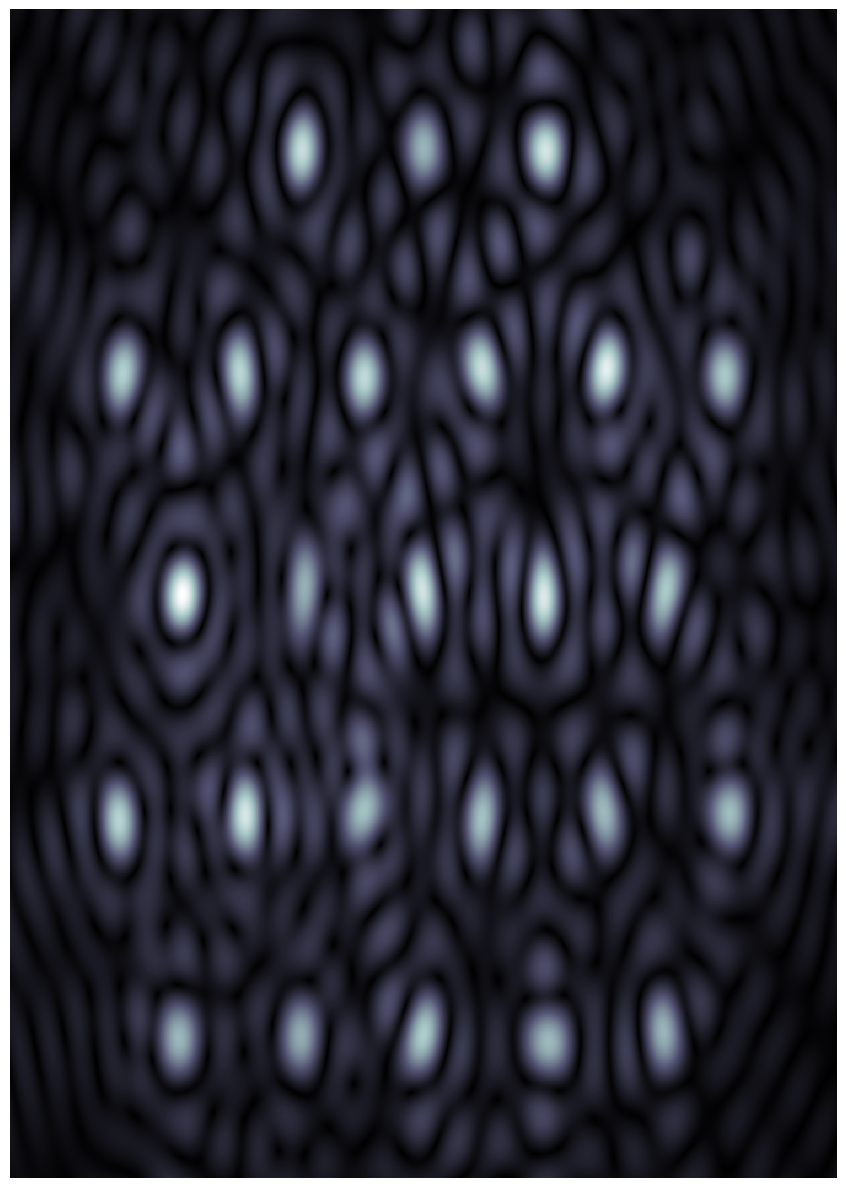
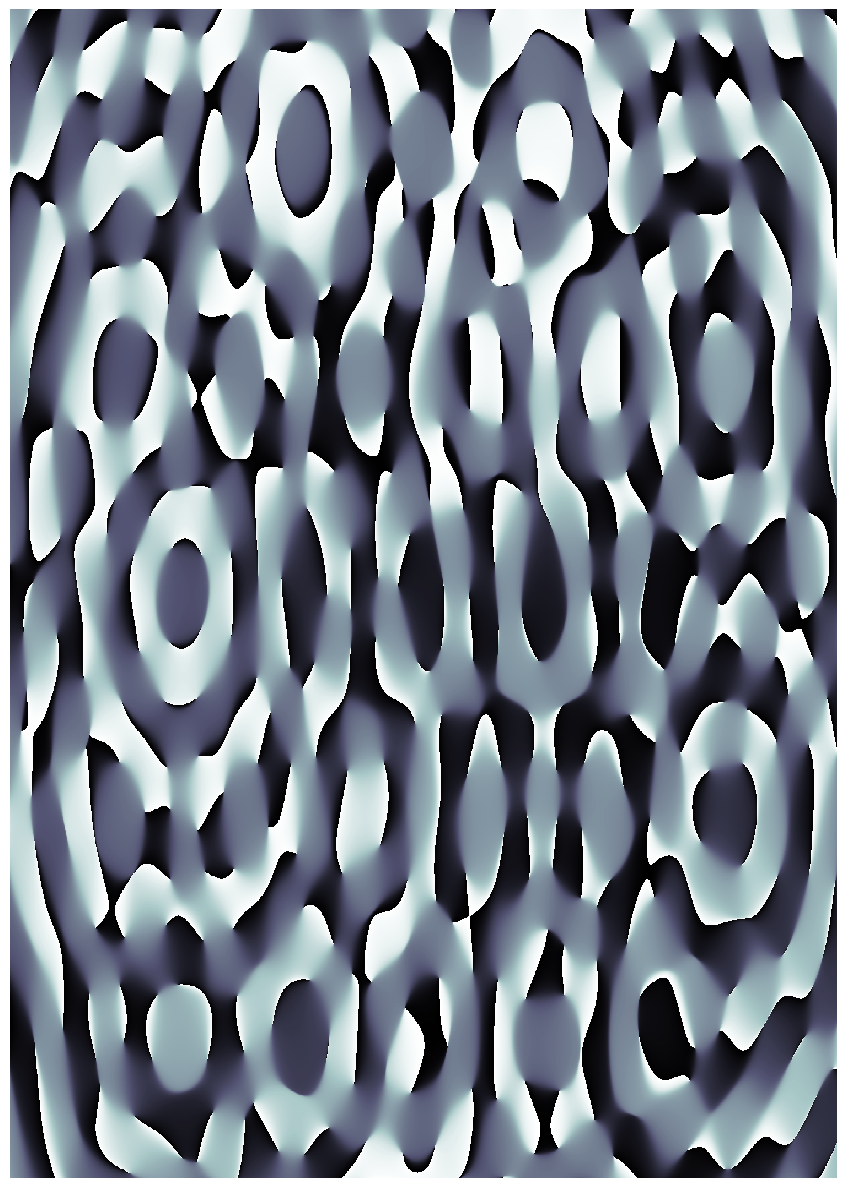

Here is the Python script that generated these plots, in order:
import numpy as np
import matplotlib.pyplot as plt
from PIL import Image
import argparse
import random
import os

cmap_global = "bone"

def parse_arguments():
    parser = argparse.ArgumentParser(description='Generate interference patterns from multiple sinc functions')
    parser.add_argument('--type', choices=['phase', 'amplitude', 'both'], default='both',
                        help='Type of plot to generate: phase, amplitude, or both')
    parser.add_argument('--contour', action='store_true', help='Add contour lines to the plot')
    parser.add_argument('--centers', type=int, default=25,
                        help='Number of sinc function centers (default: 25)')
    parser.add_argument('--output', default='sinc_interference_plot.jpg', 
                        help='Output file name (default: sinc_interference_plot.jpg)')
    parser.add_argument('--resolution', type=int, default=800, 
                        help='Resolution of the plot in pixels (default: 800)')
    parser.add_argument('--scale', type=float, default=1.0,
                        help='Scale factor for sinc functions (default: 1.0)')
    parser.add_argument('--noise', type=float, default=0.01,
                        help='Noise level for hexagonal lattice positions (default: 0.3)')
    parser.add_argument('--seed', type=int, default=None,
                        help='Random seed for reproducible results')
    return parser.parse_args()

def create_complex_grid(xmin, xmax, ymin, ymax, points=1000):
    """Create a complex grid for evaluation"""
    x = np.linspace(xmin, xmax, points)
    y = np.linspace(ymin, ymax, points)
    X, Y = np.meshgrid(x, y)
    Z = X + 1j * Y
    return X, Y, Z

def generate_hexagonal_centers(num_centers, xmin, xmax, ymin, ymax, noise_level=0.3, seed=None):
    """Generate centers in a hexagonal lattice with positional noise"""
    if seed is not None:
        random.seed(seed)
        np.random.seed(seed)
    
    # Calculate approximate lattice spacing
    # For a hexagonal lattice, we need to estimate how many rows and columns
    area = (xmax - xmin) * (ymax - ymin)
    approx_spacing = np.sqrt(area / num_centers) * 0.9  # 0.9 factor for better packing
    
    # Hexagonal lattice vectors
    a1 = np.array([1, 0]) * approx_spacing
    a2 = np.array([0.5, np.sqrt(3)/2]) * approx_spacing
    
    centers = []
    
    # Calculate how many lattice points we need in each direction
    n_cols = int((xmax - xmin) / approx_spacing) + 1
    n_rows = int((ymax - ymin) / (approx_spacing * np.sqrt(3)/2)) + 1
    
    # Center the lattice in the domain
    x_offset = (xmin + xmax) / 2
    y_offset = (ymin + ymax) / 2
    
    # Generate hexagonal lattice points
    lattice_points = []
    for i in range(-n_rows//2, n_rows//2 + 1):
        for j in range(-n_cols//2, n_cols//2 + 1):
            # Hexagonal lattice position
            pos = i * a2 + j * a1
            x_pos = pos[0] + x_offset
            y_pos = pos[1] + y_offset
            
            # Check if point is within bounds
            if xmin + 1 < x_pos < xmax - 1 and ymin + 0.5 < y_pos < ymax - 0.5:
                lattice_points.append((x_pos, y_pos))
    
    # Sort by distance from center and take the required number
    lattice_points.sort(key=lambda p: (p[0] - x_offset)**2 + (p[1] - y_offset)**2)
    selected_points = lattice_points[:num_centers]
    
    # Add noise to each selected point
    for x_pos, y_pos in selected_points:
        # Add Gaussian noise to position
        noise_x = np.random.normal(0, noise_level * approx_spacing)
        noise_y = np.random.normal(0, noise_level * approx_spacing)
        
        noisy_x = x_pos + noise_x
        noisy_y = y_pos + noise_y
        
        # Ensure noisy position stays within bounds
        noisy_x = np.clip(noisy_x, xmin + 1, xmax - 1)
        noisy_y = np.clip(noisy_y, ymin + 0.5, ymax - 0.5)
        
        centers.append(complex(noisy_x, noisy_y))
    
    return centers, approx_spacing

def sinc_2d(z, center, scale=1.0):
    """
    Calculate 2D sinc function: sinc(|z - center|) = sin(π*scale*|z - center|) / (π*scale*|z - center|)
    """
    distance = np.abs(z - center)
    # Avoid division by zero
    with np.errstate(divide='ignore', invalid='ignore'):
        result = np.where(distance == 0, 1.0, np.sin(np.pi * scale * distance) / (np.pi * scale * distance))
    return result

def evaluate_sinc_interference(Z, centers, scale=1.0):
    """Evaluate the superposition of sinc functions from multiple centers"""
    result = np.zeros_like(Z, dtype=complex)
    
    for i, center in enumerate(centers):
        # Calculate sinc function for this center
        sinc_val = sinc_2d(Z, center, scale)
        
        # Add random phase to each sinc function for more interesting interference
        phase = random.uniform(0, 2*np.pi)
        result += sinc_val * np.exp(1j * phase)
    
    # Handle potential infinities and NaN
    result = np.nan_to_num(result, nan=0.0, posinf=1e10, neginf=-1e10)
    return result

def plot_function(X, Y, Z, func_values, plot_type='both', show_contour=False, resolution=800, filename_suffix=""):
    """Create plots based on the function values"""
    # Calculate amplitude and phase
    amplitude = np.abs(func_values)
    phase = np.angle(func_values)
    
    # Define A4 dimensions (in pixels at specified resolution)
    a4_width_px = int(8.27 * resolution / 100)  # Adjusted for reasonable file size
    a4_height_px = int(11.69 * resolution / 100)
    
    # Ensure output directory exists
    os.makedirs("media/sinc", exist_ok=True)
    
    # Create plots based on plot_type
    if plot_type in ['amplitude', 'both']:
        # Create figure with A4 proportions
        fig = plt.figure(figsize=(8.27, 11.69), dpi=100)
        
        # Remove all axes elements and margins
        ax = plt.Axes(fig, [0., 0., 1., 1.])
        ax.set_axis_off()
        fig.add_axes(ax)
        
        # Plot without any decorations
        im = ax.pcolormesh(X, Y, amplitude, cmap=cmap_global, shading='auto')
        
        if show_contour:
            ax.contour(X, Y, amplitude, colors='white', alpha=0.3, linewidths=0.5)
        
        # Save directly as JPG
        output_file = f"media/sinc/amplitude_sinc_interference{filename_suffix}.jpg"
        plt.savefig(output_file, dpi=resolution, bbox_inches='tight', pad_inches=0, format='jpg')
        plt.close()
        
        print(f"Saved amplitude plot to {output_file}")
    
    if plot_type in ['phase', 'both']:
        # Create figure with A4 proportions
        fig = plt.figure(figsize=(8.27, 11.69), dpi=100)
        
        # Remove all axes elements and margins
        ax = plt.Axes(fig, [0., 0., 1., 1.])
        ax.set_axis_off()
        fig.add_axes(ax)
        
        # Plot without any decorations
        im = ax.pcolormesh(X, Y, phase, cmap=cmap_global, shading='auto')
        
        if show_contour:
            ax.contour(X, Y, phase, colors='white', alpha=0.3, linewidths=0.5)
        
        # Save directly as JPG
        output_file = f"media/sinc/phase_sinc_interference{filename_suffix}.jpg"
        plt.savefig(output_file, dpi=resolution, bbox_inches='tight', pad_inches=0, format='jpg')
        plt.close()
        
        print(f"Saved phase plot to {output_file}")

def main():
    # Parse command line arguments
    args = parse_arguments()
    
    # Create complex grid with higher resolution for better interference patterns
    X, Y, Z = create_complex_grid(-15, 15, -10, 10, points=1500)
    
    # Generate hexagonal lattice centers with noise
    centers, lattice_spacing = generate_hexagonal_centers(args.centers, -15, 15, -10, 10, args.noise, args.seed)
    
    print(f"Generated {len(centers)} sinc function centers in hexagonal lattice")
    print(f"Lattice spacing: {lattice_spacing:.2f}")
    print(f"Noise level: {args.noise}")
    print(f"Sample centers: {[f'({c.real:.2f}, {c.imag:.2f})' for c in centers[:5]]}..." if len(centers) > 5 else f"Centers: {[f'({c.real:.2f}, {c.imag:.2f})' for c in centers]}")
    
    # Evaluate sinc interference pattern
    func_values = evaluate_sinc_interference(Z, centers, args.scale)
    
    # Create filename suffix
    filename_suffix = f"_n{args.centers}_s{args.scale:.1f}_noise{args.noise:.1f}"
    if args.seed is not None:
        filename_suffix += f"_seed{args.seed}"
    
    # Create and save plots
    plot_function(X, Y, Z, func_values, 
                 plot_type=args.type, 
                 show_contour=args.contour, 
                 resolution=args.resolution,
                 filename_suffix=filename_suffix)
    
    print(f"Hexagonal sinc interference pattern generated with {len(centers)} centers")
    print(f"Lattice spacing: {lattice_spacing:.2f}")
    print(f"Scale factor: {args.scale}")
    print(f"Noise level: {args.noise}")
    if args.seed is not None:
        print(f"Random seed: {args.seed}")

if __name__ == "__main__":
    main()
